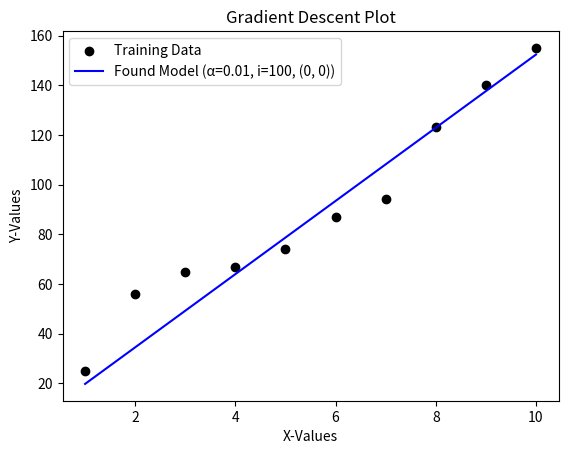

Write Python code to recreate this figure.
"""
This file contains a simple implementation for gradient descent
to calculate the best parameters for a univariate linear
regression model.

[redacted]
"""

######### IMPORTS #####################
import numpy as np
import matplotlib.pyplot as plt

######### FUNCTIONS ###################

def model_function(x, m, b):
    """
    Some univariate linear regression model
    
    In this case, we will be using a line represented in slope intercept form
    i.e.: f(x) = mx + b

    Args:
        x (number): feature / input
        m (number): Parameter / coefficent (in this instance it is the slope of the line)
        b (number): Parameter / coefficent (in this instance it is the y-intercept)

    Returns:
        y (number): target / output
    """
    return (m * x) + b

def sqrd_error_cost_function(x_values, y_values, m, b):
    """
    This function is our implementation of the squared error cost function.
    
    For this example, the function is as follows:
    
    J(m,b) = (1 / 2n) * (from 1 to n) ∑ (f(x_i) - y_i) ^ 2
    
    Where:
    
    J(m,b)  : is the cost of the function used with the parameters m and b
    m & b   : are the parameters being tested for the cost function
    n       : is the total number of values in the training set
    i       : is the training set number being evaluated
    x_i     : is the ith value in the x value set
    y_i     : is the ith value in the y values set
    f(x_i)  : is our model function being evaluated with x_i

    Args:
        x_values (np.array): training set for x values
        y_values (np.array): training set for y values
        m (number): slope parameter being tested
        b (number): y-intercept parameter being tested

    Returns:
        J(m,b) (number): represention of the cost of the function with the chosen parameter values
    """
    
    #Initalize local parameters
    j = 0 # intial value of J(m,b)
    n = len(x_values) 
    
    for i in range(n):
        x_i = x_values[i]
        y_i = y_values[i]
        f_x_i = model_function(x_i , m, b)
        
        j += (f_x_i - y_i) ** 2
        
    return (1 / (2 * n)) * j

def sqrd_error_derivative_wrt_m(x_values, y_values, m, b):
    """
    Derivative of the Squared Error Cost Function using
    our model function with respect to m results in the
    following equation:
    
    (1 / n) * (from 1 to n) ∑ (f(x_i) - y_i) * x_i
    
    Where:
    
    m & b   : are the parameters being tested
    n       : is the total number of values in the training set
    x_i     : is the ith value in the x value set
    y_i     : is the ith value in the y values set
    f(x_i)  : is our model function being evaluated with x_i

    Args:
        x_values (np.array): training set for x values
        y_values (np.array): training set for y values
        m (number): slope parameter being tested
        b (number): y-intercept parameter being tested

    Returns:
        r (number): represention of the cost of the function with the chosen parameter values
    """
    
    #Initialize local variables
    r = 0
    n = len(x_values)
    
    for i in range(n):
        x_i = x_values[i]
        y_i = y_values[i]
        f_x_i = model_function(x_i, m, b)
        r += (f_x_i - y_i) * x_i
    
    return ( 1 / n) * r

def sqrd_error_derivative_wrt_b(x_values, y_values, m, b):
    """
    Derivative of the Squared Error Cost Function using
    our model function with respect to b results in the
    following equation:
    
    (1 / n) * (from 1 to n) ∑ (f(x_i) - y_i)
    
    Where:
    
    m & b   : are the parameters being tested
    n       : is the total number of values in the training set
    x_i     : is the ith value in the x value set
    y_i     : is the ith value in the y values set
    f(x_i)  : is our model function being evaluated with x_i

    Args:
        x_values (np.array): training set for x values
        y_values (np.array): training set for y values
        m (number): slope parameter being tested
        b (number): y-intercept parameter being tested

    Returns:
        r (number): represention of the cost of the function with the chosen parameter values
    """
    
    #Initialize local variables
    r = 0
    n = len(x_values)
    
    for i in range(n):
        x_i = x_values[i]
        y_i = y_values[i]
        f_x_i = model_function(x_i, m, b)
        r += (f_x_i - y_i)
    
    return ( 1 / n) * r

def compute_gradient_descent(x_values, y_values, m, b):
    """
    This method returns the computed values for gradient descent with the passed in parameters

    Args:
        x_values (np.array): training set for x values
        y_values (np.array): training set for y values
        m (number): slope parameter being tested
        b (number): y-intercept parameter being tested
        
    Returns:
        m_result (number) : found minimum for parameter m
        b_result (number) : found minimum for parameter b
    """
    
    #Initialize local variables
    m_result = 0
    b_result = 0
    n = len(x_values)
    
    #Loop over the values
    for i in range(n):
        m_result += sqrd_error_derivative_wrt_m(x_values, y_values, m, b)
        b_result += sqrd_error_derivative_wrt_b(x_values, y_values, m, b)
        
        # tmp_m = sqrd_error_derivative_wrt_m(x_values, y_values, m, b)
        # tmp_b = sqrd_error_derivative_wrt_b(x_values, y_values, m, b)
        # m_result += tmp_m
        # b_result += tmp_b
    
    #Calculate average
    m_result = m_result / n
    b_result = b_result / n

    return m_result, b_result
    
    
    
    
    # grad_cost_m = 0
    # grad_cost_b = 0
    
    # #Loop over the training examples
    # for i in range(len(x_values)):
    #     grad_cost_m += derivative_wrt_m(m, b, i)
    #     grad_cost_b += derivative_wrt_b(m, b, i)
        
    # grad_cost_b = grad_cost_b / len(x_values)
    # grad_cost_m = grad_cost_m / len(y_values)
    
    # return grad_cost_m, grad_cost_b
        
def run_gradient_descent(x_values, y_values, m_init, b_init, alpha, iterations):
    """
    This method is the algorithm to find the best parameters for the model
    using gradient descent.
    
    The goal is to minimize the result of the cost function
    described in the method sqrd_error_cost_function by updating the values of 
    m and b.


    Returns:
        _type_: _description_
    """
    
    #Initial local variables
    m = m_init
    b = b_init
        
    for _ in range(iterations):
        
        m_grad, b_grad = compute_gradient_descent(x_values, y_values, m, b)
        
        tmp_m = m - (alpha * m_grad)
        tmp_b = b - (alpha * b_grad)
        m = tmp_m
        b = tmp_b
        
        
        
    return m, b

######### MODEL PARAMETERS ############

#Training Data
x_train = np.array([1,  2,  3,  4,  5,  6,  7,  8,   9,   10])
y_train = np.array([25, 56, 65, 67, 74, 87, 94, 123, 140, 155])

#Gradient Descent Parameters
alpha = 0.01        #Learning Rate
iterations = 100    #Number of Gradient Descent Iterations
m_init = 0          #Initial Value for slope
b_init = 0          #Initial Value for y-intercept

#Plot Training Data
plt.scatter(x_train, y_train, marker='o', c='k', label="Training Data")

#Calculate Gradient Descent Model
m_final, b_final = run_gradient_descent(x_train, y_train, m_init, b_init, alpha, iterations)
found_model = model_function(x_train, m_final, b_final)

#Plot Gradient Descent Model
plt.plot(x_train, found_model, c='b', label=f"Found Model (α={alpha}, i={iterations}, ({m_init}, {b_init}))")

#Set Up Table
plt.title("Gradient Descent Plot")
plt.ylabel("Y-Values")
plt.xlabel("X-Values")
plt.legend()
plt.show()